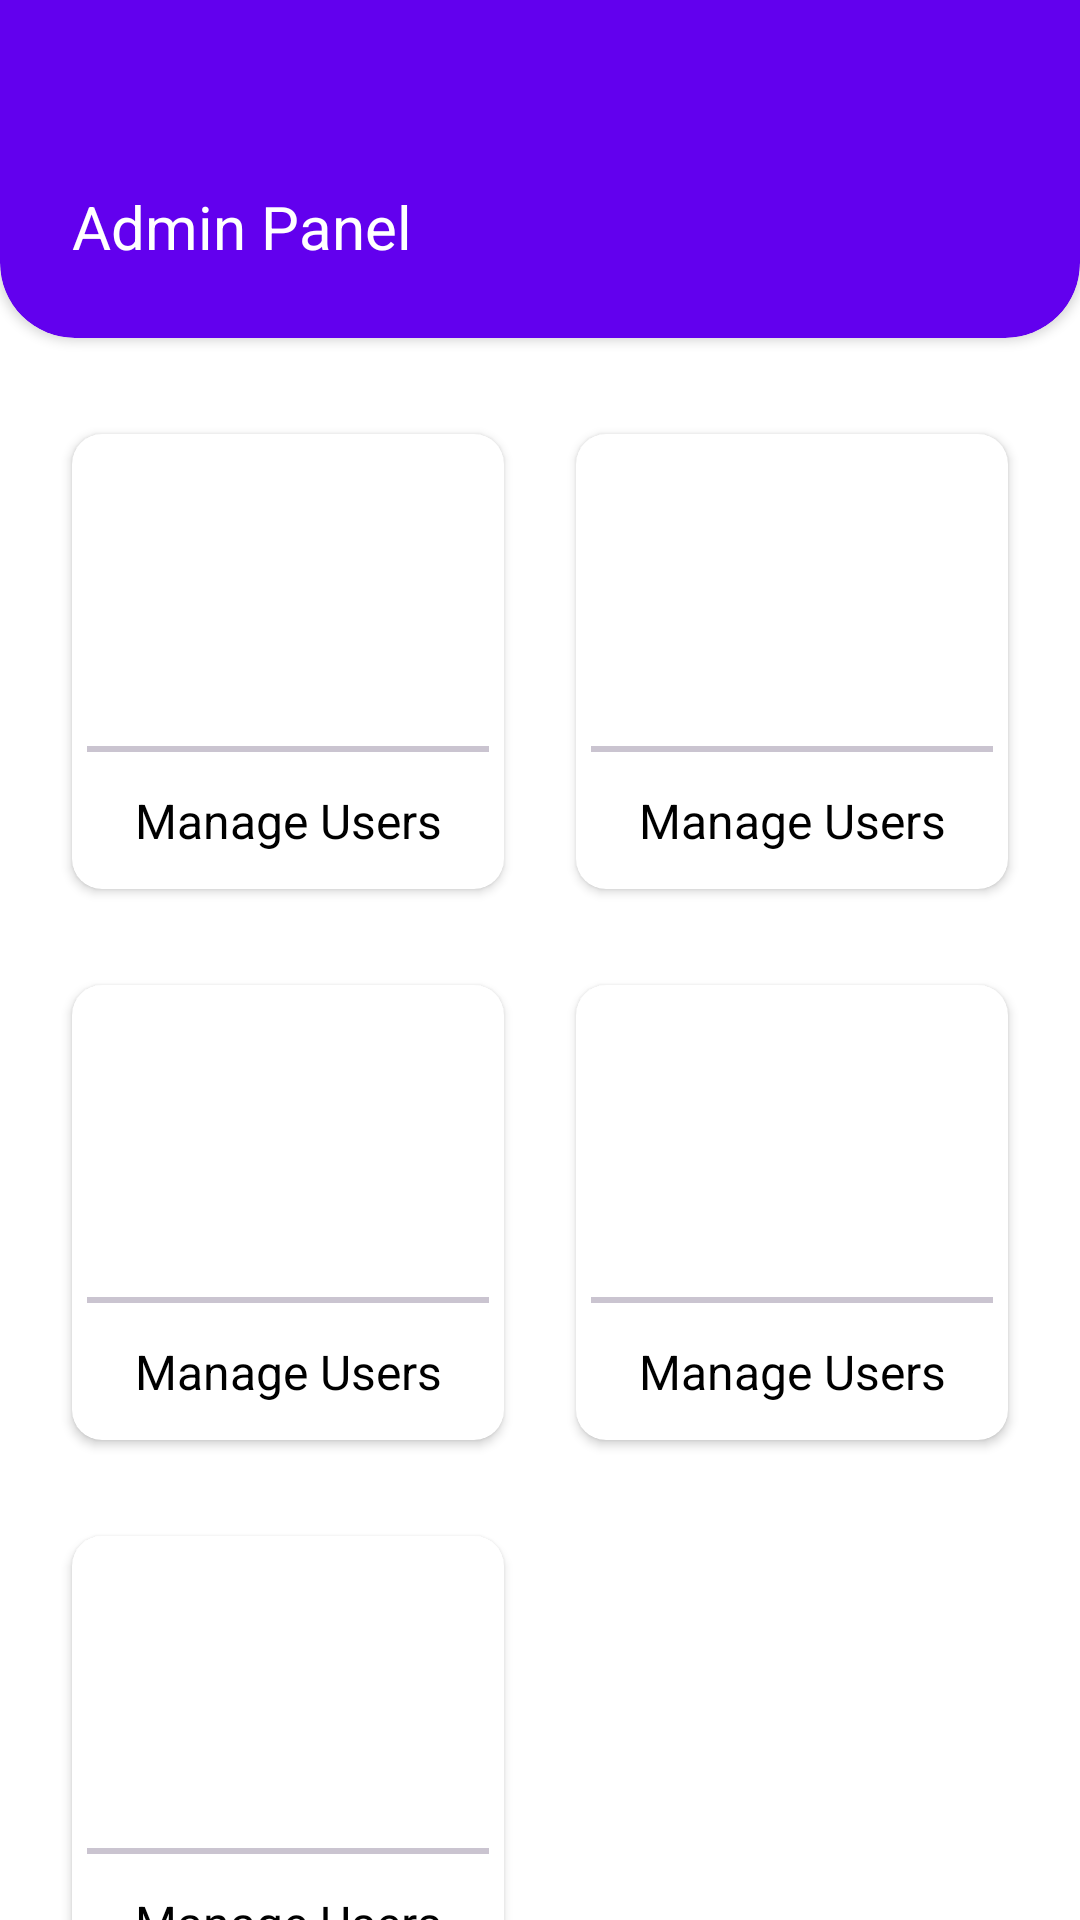

This screen was rendered from an Android layout file. Write that file and the resources it references.
<!-- AndroidManifest.xml: application theme Theme.CarRentalFrontend -->
<!-- res/layout/fragment_admin_screen.xml -->
<?xml version="1.0" encoding="utf-8"?>
<androidx.constraintlayout.widget.ConstraintLayout xmlns:android="http://schemas.android.com/apk/res/android"
    xmlns:app="http://schemas.android.com/apk/res-auto"
    xmlns:tools="http://schemas.android.com/tools"
    android:layout_width="match_parent"
    android:layout_height="match_parent"
    android:background="@color/color_background"
    tools:context=".ui.view.AdminScreenFragment">

    <androidx.cardview.widget.CardView
        android:id="@+id/top_car_brands_list_toolbar"
        android:layout_width="match_parent"
        android:layout_height="wrap_content"
        android:layout_marginTop="-25dp"
        android:backgroundTint="@color/color_primary"
        app:cardCornerRadius="25dp"
        app:layout_constraintEnd_toEndOf="parent"
        app:layout_constraintStart_toStartOf="parent"
        app:layout_constraintTop_toTopOf="parent">

        <androidx.constraintlayout.widget.ConstraintLayout
            android:layout_width="match_parent"
            android:layout_height="match_parent"
            android:paddingTop="25dp">

            <TextView
                android:id="@+id/welcome_user_message"
                android:layout_width="wrap_content"
                android:layout_height="wrap_content"
                android:layout_marginStart="24dp"
                android:layout_marginTop="24dp"
                android:textColor="@color/color_on_primary"
                android:textSize="28sp"
                app:layout_constraintStart_toStartOf="parent"
                app:layout_constraintTop_toTopOf="parent"
                tools:text="Welcome Andrei" />

            <TextView
                android:id="@+id/admin_panel_label"
                android:layout_width="wrap_content"
                android:layout_height="wrap_content"
                android:layout_marginBottom="24dp"
                android:text="@string/admin_panel"
                android:textColor="@color/color_on_primary"
                android:textSize="20sp"
                app:layout_constraintBottom_toBottomOf="parent"
                app:layout_constraintStart_toStartOf="@id/welcome_user_message"
                app:layout_constraintTop_toBottomOf="@id/welcome_user_message" />

        </androidx.constraintlayout.widget.ConstraintLayout>

    </androidx.cardview.widget.CardView>

    <include
        android:id="@+id/manage_users_button"
        layout="@layout/admin_control_panel_item"
        android:layout_width="wrap_content"
        android:layout_height="wrap_content"
        android:layout_marginTop="32dp"
        app:layout_constraintEnd_toStartOf="@id/manage_cars_listing_button"
        app:layout_constraintStart_toStartOf="parent"
        app:layout_constraintTop_toBottomOf="@id/top_car_brands_list_toolbar" />

    <include
        android:id="@+id/manage_cars_listing_button"
        layout="@layout/admin_control_panel_item"
        android:layout_width="wrap_content"
        android:layout_height="wrap_content"
        app:layout_constraintEnd_toEndOf="parent"
        app:layout_constraintStart_toEndOf="@id/manage_users_button"
        app:layout_constraintTop_toTopOf="@id/manage_users_button" />

    <include
        android:id="@+id/manage_car_brands_listing_button"
        layout="@layout/admin_control_panel_item"
        android:layout_width="wrap_content"
        android:layout_height="wrap_content"
        android:layout_marginTop="32dp"
        app:layout_constraintStart_toStartOf="@id/manage_users_button"
        app:layout_constraintTop_toBottomOf="@id/manage_users_button" />

    <include
        android:id="@+id/manage_bookings_button"
        layout="@layout/admin_control_panel_item"
        android:layout_width="wrap_content"
        android:layout_height="wrap_content"
        app:layout_constraintEnd_toEndOf="@id/manage_cars_listing_button"
        app:layout_constraintTop_toTopOf="@id/manage_car_brands_listing_button" />

    <include
        android:id="@+id/reports_button"
        layout="@layout/admin_control_panel_item"
        android:layout_width="wrap_content"
        android:layout_height="wrap_content"
        android:layout_marginTop="32dp"
        app:layout_constraintStart_toStartOf="@id/manage_car_brands_listing_button"
        app:layout_constraintTop_toBottomOf="@id/manage_car_brands_listing_button" />

</androidx.constraintlayout.widget.ConstraintLayout>
<!-- res/layout/admin_control_panel_item.xml (included above) -->
<?xml version="1.0" encoding="utf-8"?>
<androidx.cardview.widget.CardView xmlns:android="http://schemas.android.com/apk/res/android"
    xmlns:app="http://schemas.android.com/apk/res-auto"
    xmlns:tools="http://schemas.android.com/tools"
    android:layout_width="wrap_content"
    android:layout_height="wrap_content"
    android:background="@color/color_surface"
    android:elevation="2dp"
    app:cardCornerRadius="10dp">

    <androidx.constraintlayout.widget.ConstraintLayout
        android:layout_width="wrap_content"
        android:layout_height="wrap_content">

        <ImageView
            android:id="@+id/item_icon"
            android:layout_width="72dp"
            android:layout_height="72dp"
            android:layout_marginHorizontal="36dp"
            android:layout_marginVertical="16dp"
            android:src="@drawable/ic_people"
            app:layout_constraintBottom_toTopOf="@id/divider"
            app:layout_constraintEnd_toEndOf="parent"
            app:layout_constraintStart_toStartOf="parent"
            app:layout_constraintTop_toTopOf="parent"
            app:tint="@color/color_on_surface" />

        <com.google.android.material.divider.MaterialDivider
            android:id="@+id/divider"
            android:layout_width="0dp"
            android:layout_height="2dp"
            android:layout_marginHorizontal="5dp"
            android:background="@color/color_surface_darker"
            app:layout_constraintBottom_toTopOf="@id/item_text"
            app:layout_constraintEnd_toEndOf="parent"
            app:layout_constraintStart_toStartOf="parent"
            app:layout_constraintTop_toBottomOf="@id/item_icon" />

        <TextView
            android:id="@+id/item_text"
            android:layout_width="wrap_content"
            android:layout_height="wrap_content"
            android:layout_marginVertical="12dp"
            android:textColor="@color/color_on_surface"
            android:textSize="16sp"
            app:layout_constraintBottom_toBottomOf="parent"
            app:layout_constraintEnd_toEndOf="parent"
            app:layout_constraintStart_toStartOf="parent"
            app:layout_constraintTop_toBottomOf="@id/divider"
            tools:text="Manage Users" />

    </androidx.constraintlayout.widget.ConstraintLayout>

</androidx.cardview.widget.CardView>
<!-- resources referenced by this layout -->
<resources>
  <color name="color_background">#FFF</color>
  <color name="color_on_primary">#FFF</color>
  <color name="color_on_surface">#000</color>
  <color name="color_primary">@color/purple_500</color>
  <color name="color_surface">#FCFCFC</color>
  <color name="color_surface_darker">#F5F5F5</color>
  <string name="admin_panel">Admin Panel</string>
  <style name="Theme.CarRentalFrontend" parent="Base.Theme.CarRentalFrontend" />
  <color name="purple_500">#6200EE</color>
  <style name="Base.Theme.CarRentalFrontend" parent="Theme.Material3.DayNight.NoActionBar">
          
          <item name="colorPrimaryDark">@color/black</item>
      </style>
  <color name="black">#FF000000</color>
</resources>
